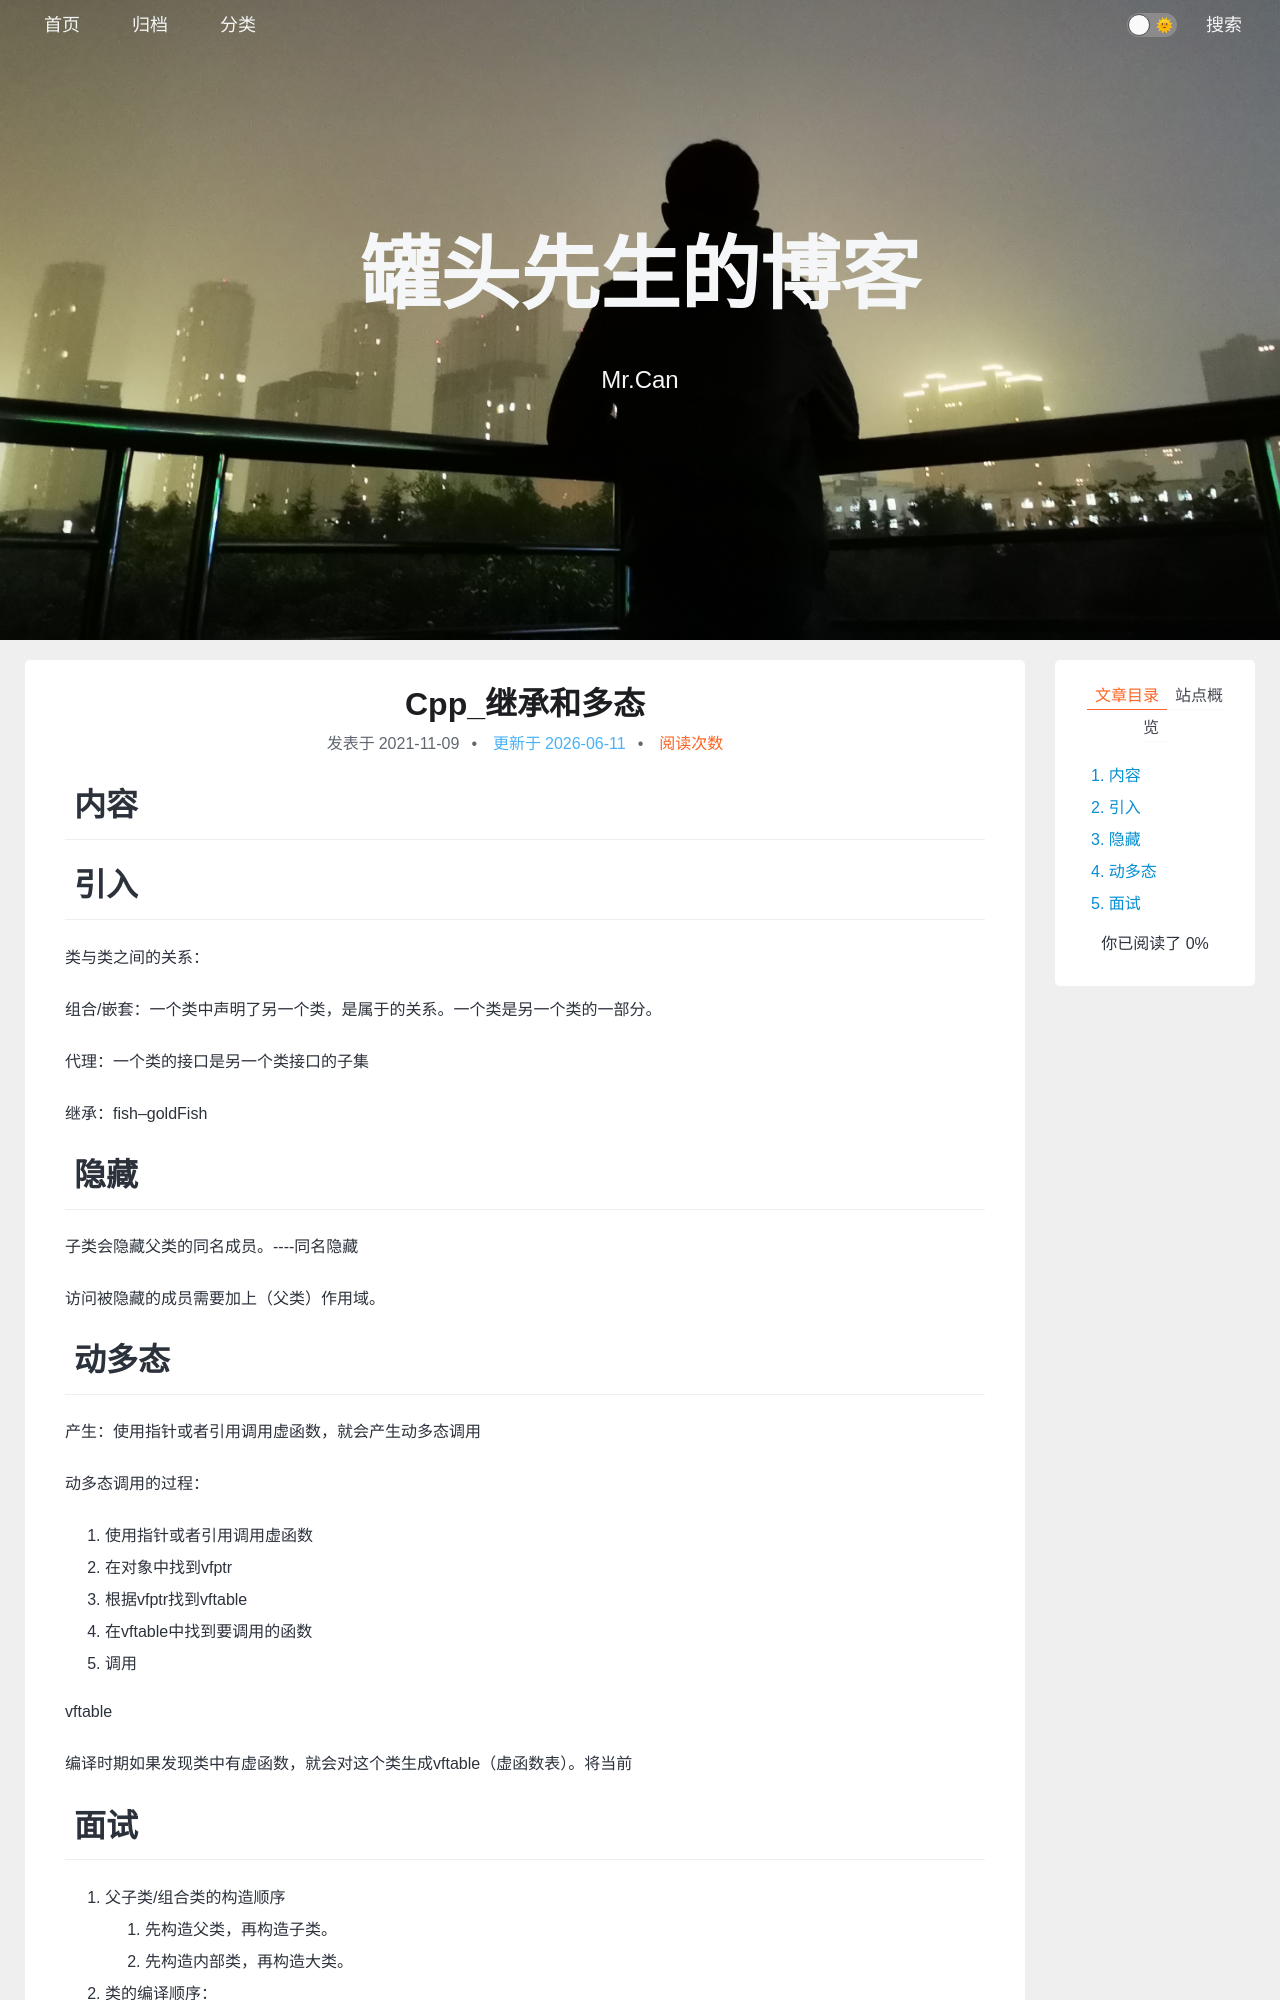

repository: xing-cg/xing-cg.github.io · page: Cpp/Cpp_继承和多态/index.html · generator: jekyll

---
title: Cpp_继承和多态
categories:
  - - Cpp
tags: 
date: 2021/11/9
updated: 
comments: 
published:
---

# 内容

# 引入

类与类之间的关系：

组合/嵌套：一个类中声明了另一个类，是属于的关系。一个类是另一个类的一部分。

代理：一个类的接口是另一个类接口的子集

继承：fish--goldFish

# 隐藏

子类会隐藏父类的同名成员。----同名隐藏

访问被隐藏的成员需要加上（父类）作用域。

# 动多态

产生：使用指针或者引用调用虚函数，就会产生动多态调用

动多态调用的过程：

1. 使用指针或者引用调用虚函数
2. 在对象中找到vfptr
3. 根据vfptr找到vftable
4. 在vftable中找到要调用的函数
5. 调用

vftable

编译时期如果发现类中有虚函数，就会对这个类生成vftable（虚函数表）。将当前

# 面试

1. 父子类/组合类的构造顺序
   1. 先构造父类，再构造子类。
   2. 先构造内部类，再构造大类。
2. 类的编译顺序：
   1. 编译类名
   2. 编译成员名=====编译嵌套类
   3. 编译成员方法体
3. 什么是多态
   1. 面向对象方法学中，派生类继承基类后表现出来的形式叫多态。这个形式为在基类的行为基础上又派生出各自派生类的特性
4. 动多态的产生条件
   1. 父类有虚函数
5. 动多态的过程
   1. 子类继承父类时，拷贝父类虚函数表，覆盖虚函数表中的同名方法。
   2. 在调用子类方法时，如果发现其是虚函数，则由虚函数表指针找到虚函数表，查出函数指针，调用继承或重写的方法。
6. vftable什么时候产生？在哪里存储？
   1. 在构造子类前，构造父类时产生。在内存的只读数据段中存储。
7. 构造函数能不能写成虚函数
   1. 不能，因为调用虚函数需要去构造好的对象中找虚函数表指针。但是他还没构造出来。
8. 静态函数能不能写成虚函数
   1. 静态函数属于类的函数，理论上可以被定义为虚函数并继承。
9. 析构函数能不能写成虚函数
   1. 可以，并且在运用多态时，常用。
10. 虚函数能不能被处理为内联
    1. 不能。内联是在编译期代码段展开，而动多态是在运行时。
11. 什么情况下析构函数必须写成虚函数
    1. 父类指针指向子类对象
12. 父类指针能不能指向子类对象？子类指针能不能指向父类对象？
    1. 前者可以，后者不可。
13. 什么是RTTI？在什么时候产生？存储在哪里？
14. 父类指针如何转化为子类指针？转化有什么条件？
15. 什么是菱形继承？菱形继承有什么问题？如何解决？
16. 纯虚函数有什么作用？
17. 隐藏
18. 覆盖
